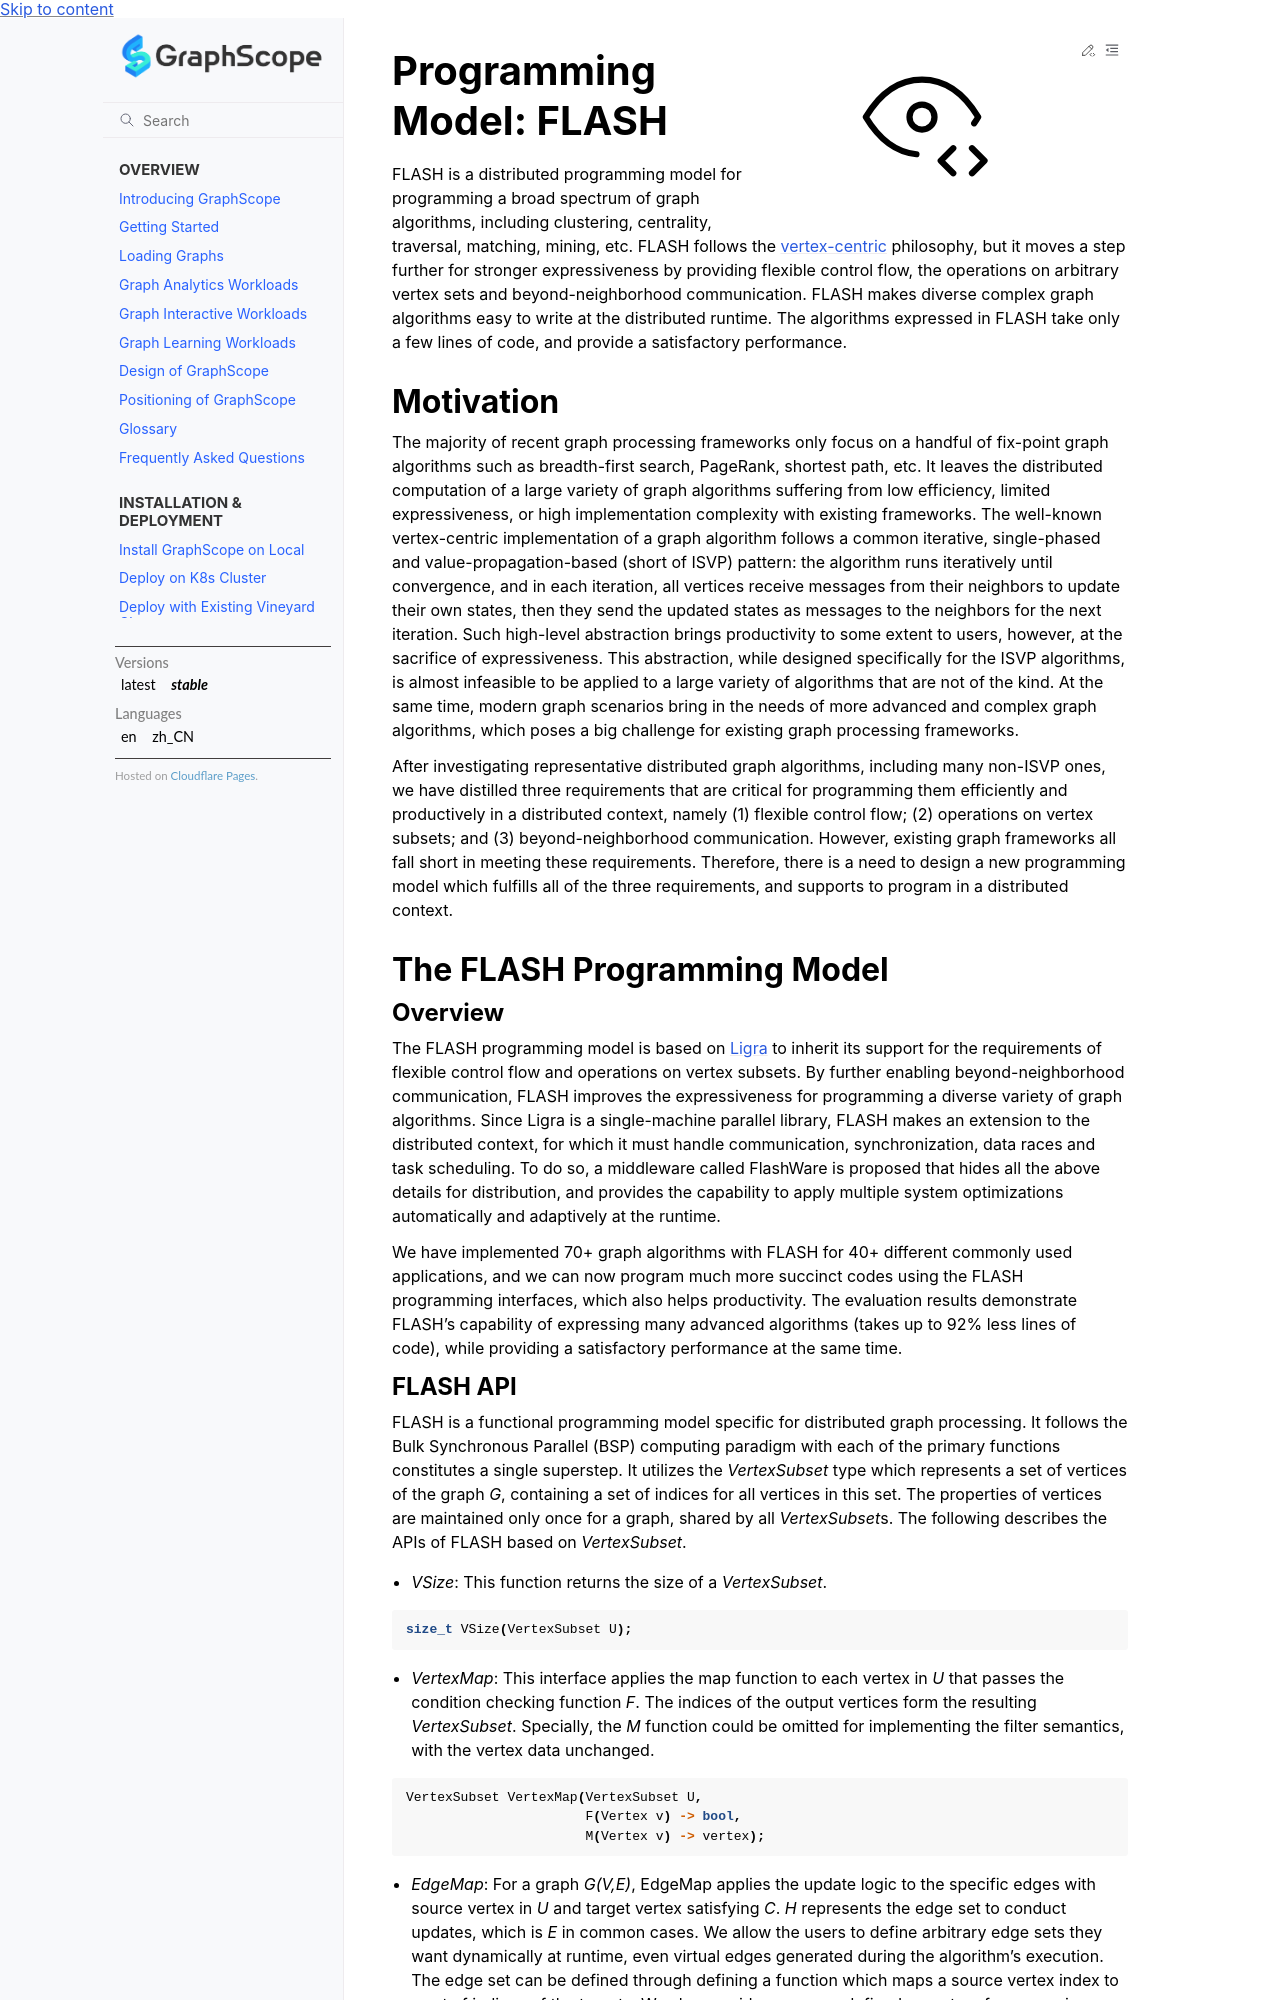

repository: alibaba/GraphScope · page: docs/analytical_engine/flash.html · generator: sphinx

# Programming Model: FLASH

FLASH is a distributed programming model for programming a broad spectrum of graph algorithms, including clustering, centrality, traversal, matching, mining, etc. FLASH follows the [vertex-centric](https://graphscope.io/docs/latest/analytical_engine/vertex_centric_models.html) philosophy, but it moves a step further for stronger expressiveness by providing flexible control flow, the operations on arbitrary vertex sets and beyond-neighborhood communication. FLASH makes diverse complex graph algorithms easy to write at the distributed runtime. The algorithms expressed in FLASH take only a few lines of code, and provide a satisfactory performance.

## Motivation

The majority of recent graph processing frameworks only focus on a handful of fix-point graph algorithms such as breadth-first search, PageRank, shortest path, etc. It leaves the distributed computation of a large variety of graph algorithms suffering from low efficiency, limited expressiveness, or high implementation complexity with existing frameworks. The well-known vertex-centric implementation of a graph algorithm follows a common iterative, single-phased and value-propagation-based (short of ISVP) pattern: the algorithm runs iteratively until convergence, and in each iteration, all vertices receive messages from their neighbors to update their own states, then they send the updated states as messages to the neighbors for the next iteration. Such high-level abstraction brings productivity to some extent to users, however, at the sacrifice of expressiveness. This abstraction, while designed specifically for the ISVP algorithms, is almost infeasible to be applied to a large variety of algorithms that are not of the kind. At the same time, modern graph scenarios bring in the needs of more advanced and complex graph algorithms, which poses a big challenge for existing graph processing frameworks. 

After investigating representative distributed graph algorithms, including many non-ISVP ones, we have distilled three requirements that are critical for programming them efficiently and productively in a distributed context, namely (1) flexible control flow; (2) operations on vertex subsets; and (3) beyond-neighborhood communication. However, existing graph frameworks all fall short in meeting these requirements. Therefore, there is a need to design a new programming model which fulfills all of the three requirements, and supports to program in a distributed context.

## The FLASH Programming Model

### Overview

The FLASH programming model is based on [Ligra](https://github.com/jshun/ligra) to inherit its support for the requirements of flexible control flow and operations on vertex subsets. By further enabling beyond-neighborhood communication, FLASH improves the expressiveness for programming a diverse variety of graph algorithms. Since Ligra is a single-machine parallel library, FLASH makes an extension to the distributed context, for which it must handle communication, synchronization, data races and task scheduling. To do so, a middleware called FlashWare is proposed that hides all the above details for distribution, and provides the capability to apply multiple system optimizations automatically and adaptively at the runtime.

We have implemented 70+ graph algorithms with FLASH for 40+ different commonly used applications, and we can now program much more succinct codes using the FLASH programming interfaces, which also helps productivity. The evaluation results demonstrate FLASH’s capability of expressing many advanced algorithms (takes up to 92% less lines of code), while providing a satisfactory performance at the same time.
